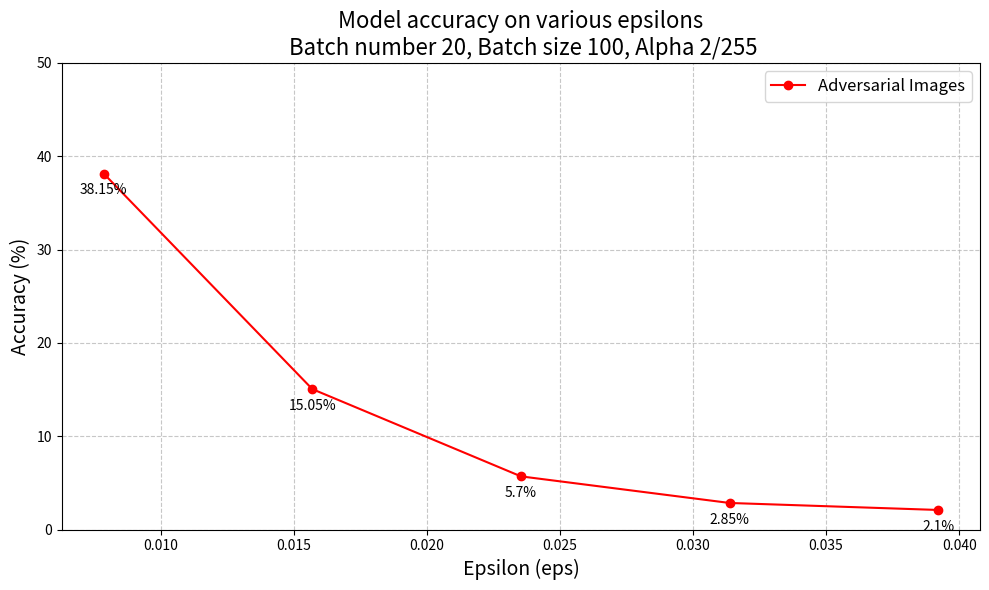

This chart was generated by the following Python code:
import matplotlib.pyplot as plt

# 数据
eps_values = [2/255, 4/255, 6/255, 8/255, 10/255]
adversarial_accuracy = [38.15, 15.05, 5.7, 2.85, 2.1]

plt.figure(figsize=(10, 6))
plt.plot(eps_values, adversarial_accuracy, 'r-o', label='Adversarial Images')

plt.title('Model accuracy on various epsilons\n Batch number 20, Batch size 100, Alpha 2/255', fontsize=16)
plt.xlabel('Epsilon (eps)', fontsize=14)
plt.ylabel('Accuracy (%)', fontsize=14)

plt.ylim(0, 50)

plt.grid(True, linestyle='--', alpha=0.7)

plt.legend(fontsize=12)

for i, txt in enumerate(adversarial_accuracy):
    plt.annotate(f'{txt}%', (eps_values[i], txt), textcoords="offset points", xytext=(0,-15), ha='center')

plt.tight_layout()
plt.show()